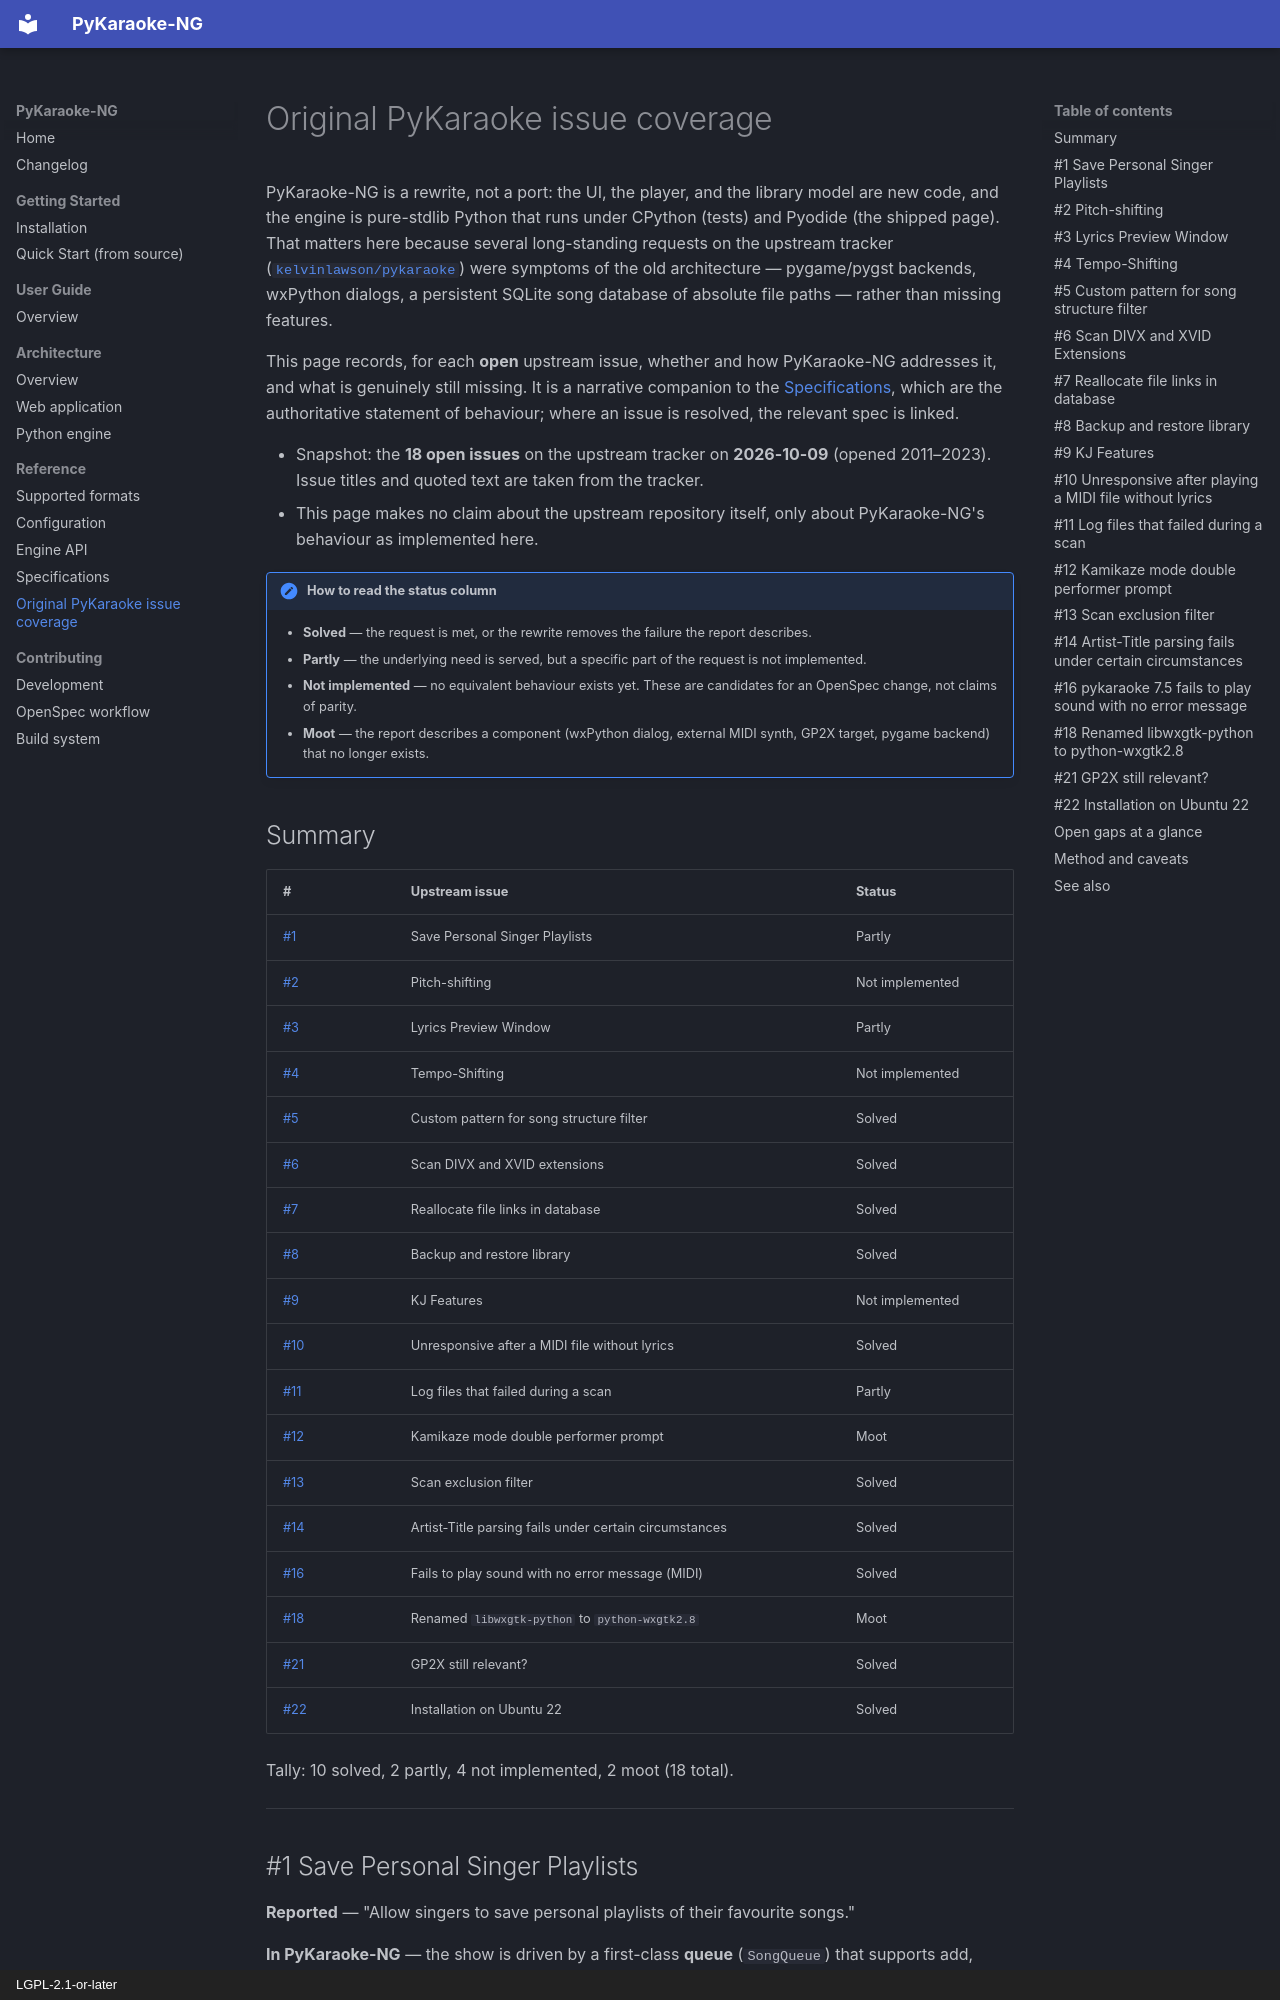

repository: wilsonify/pykaraoke-ng · page: reference/original-pykaraoke-issues/index.html · generator: mkdocs · copyright: LGPL-2.1-or-later

# Original PyKaraoke issue coverage

PyKaraoke-NG is a rewrite, not a port: the UI, the player, and the library
model are new code, and the engine is pure-stdlib Python that runs under
CPython (tests) and Pyodide (the shipped page). That matters here because
several long-standing requests on the upstream tracker
([`kelvinlawson/pykaraoke`](https://github.com/kelvinlawson/pykaraoke/issues))
were symptoms of the old architecture — pygame/pygst backends, wxPython
dialogs, a persistent SQLite song database of absolute file paths — rather
than missing features.

This page records, for each **open** upstream issue, whether and how
PyKaraoke-NG addresses it, and what is genuinely still missing. It is a
narrative companion to the [Specifications](specifications.md), which are the
authoritative statement of behaviour; where an issue is resolved, the relevant
spec is linked.

* Snapshot: the **18 open issues** on the upstream tracker on **2026-10-09**
  (opened 2011–2023). Issue titles and quoted text are taken from the tracker.
* This page makes no claim about the upstream repository itself, only about
  PyKaraoke-NG's behaviour as implemented here.

!!! note "How to read the status column"

    - **Solved** — the request is met, or the rewrite removes the failure the
      report describes.
    - **Partly** — the underlying need is served, but a specific part of the
      request is not implemented.
    - **Not implemented** — no equivalent behaviour exists yet. These are
      candidates for an OpenSpec change, not claims of parity.
    - **Moot** — the report describes a component (wxPython dialog, external
      MIDI synth, GP2X target, pygame backend) that no longer exists.

## Summary

| # | Upstream issue | Status |
|---|----------------|--------|
| [#1](https://github.com/kelvinlawson/pykaraoke/issues/1) | Save Personal Singer Playlists | Partly |
| [#2](https://github.com/kelvinlawson/pykaraoke/issues/2) | Pitch-shifting | Not implemented |
| [#3](https://github.com/kelvinlawson/pykaraoke/issues/3) | Lyrics Preview Window | Partly |
| [#4](https://github.com/kelvinlawson/pykaraoke/issues/4) | Tempo-Shifting | Not implemented |
| [#5](https://github.com/kelvinlawson/pykaraoke/issues/5) | Custom pattern for song structure filter | Solved |
| [#6](https://github.com/kelvinlawson/pykaraoke/issues/6) | Scan DIVX and XVID extensions | Solved |
| [#7](https://github.com/kelvinlawson/pykaraoke/issues/7) | Reallocate file links in database | Solved |
| [#8](https://github.com/kelvinlawson/pykaraoke/issues/8) | Backup and restore library | Solved |
| [#9](https://github.com/kelvinlawson/pykaraoke/issues/9) | KJ Features | Not implemented |
| [#10](https://github.com/kelvinlawson/pykaraoke/issues/10) | Unresponsive after a MIDI file without lyrics | Solved |
| [#11](https://github.com/kelvinlawson/pykaraoke/issues/11) | Log files that failed during a scan | Partly |
| [#12](https://github.com/kelvinlawson/pykaraoke/issues/12) | Kamikaze mode double performer prompt | Moot |
| [#13](https://github.com/kelvinlawson/pykaraoke/issues/13) | Scan exclusion filter | Solved |
| [#14](https://github.com/kelvinlawson/pykaraoke/issues/14) | Artist-Title parsing fails under certain circumstances | Solved |
| [#16](https://github.com/kelvinlawson/pykaraoke/issues/16) | Fails to play sound with no error message (MIDI) | Solved |
| [#18](https://github.com/kelvinlawson/pykaraoke/issues/18) | Renamed `libwxgtk-python` to `python-wxgtk2.8` | Moot |
| [#21](https://github.com/kelvinlawson/pykaraoke/issues/21) | GP2X still relevant? | Solved |
| [#22](https://github.com/kelvinlawson/pykaraoke/issues/22) | Installation on Ubuntu 22 | Solved |

Tally: 10 solved, 2 partly, 4 not implemented, 2 moot (18 total).

---
